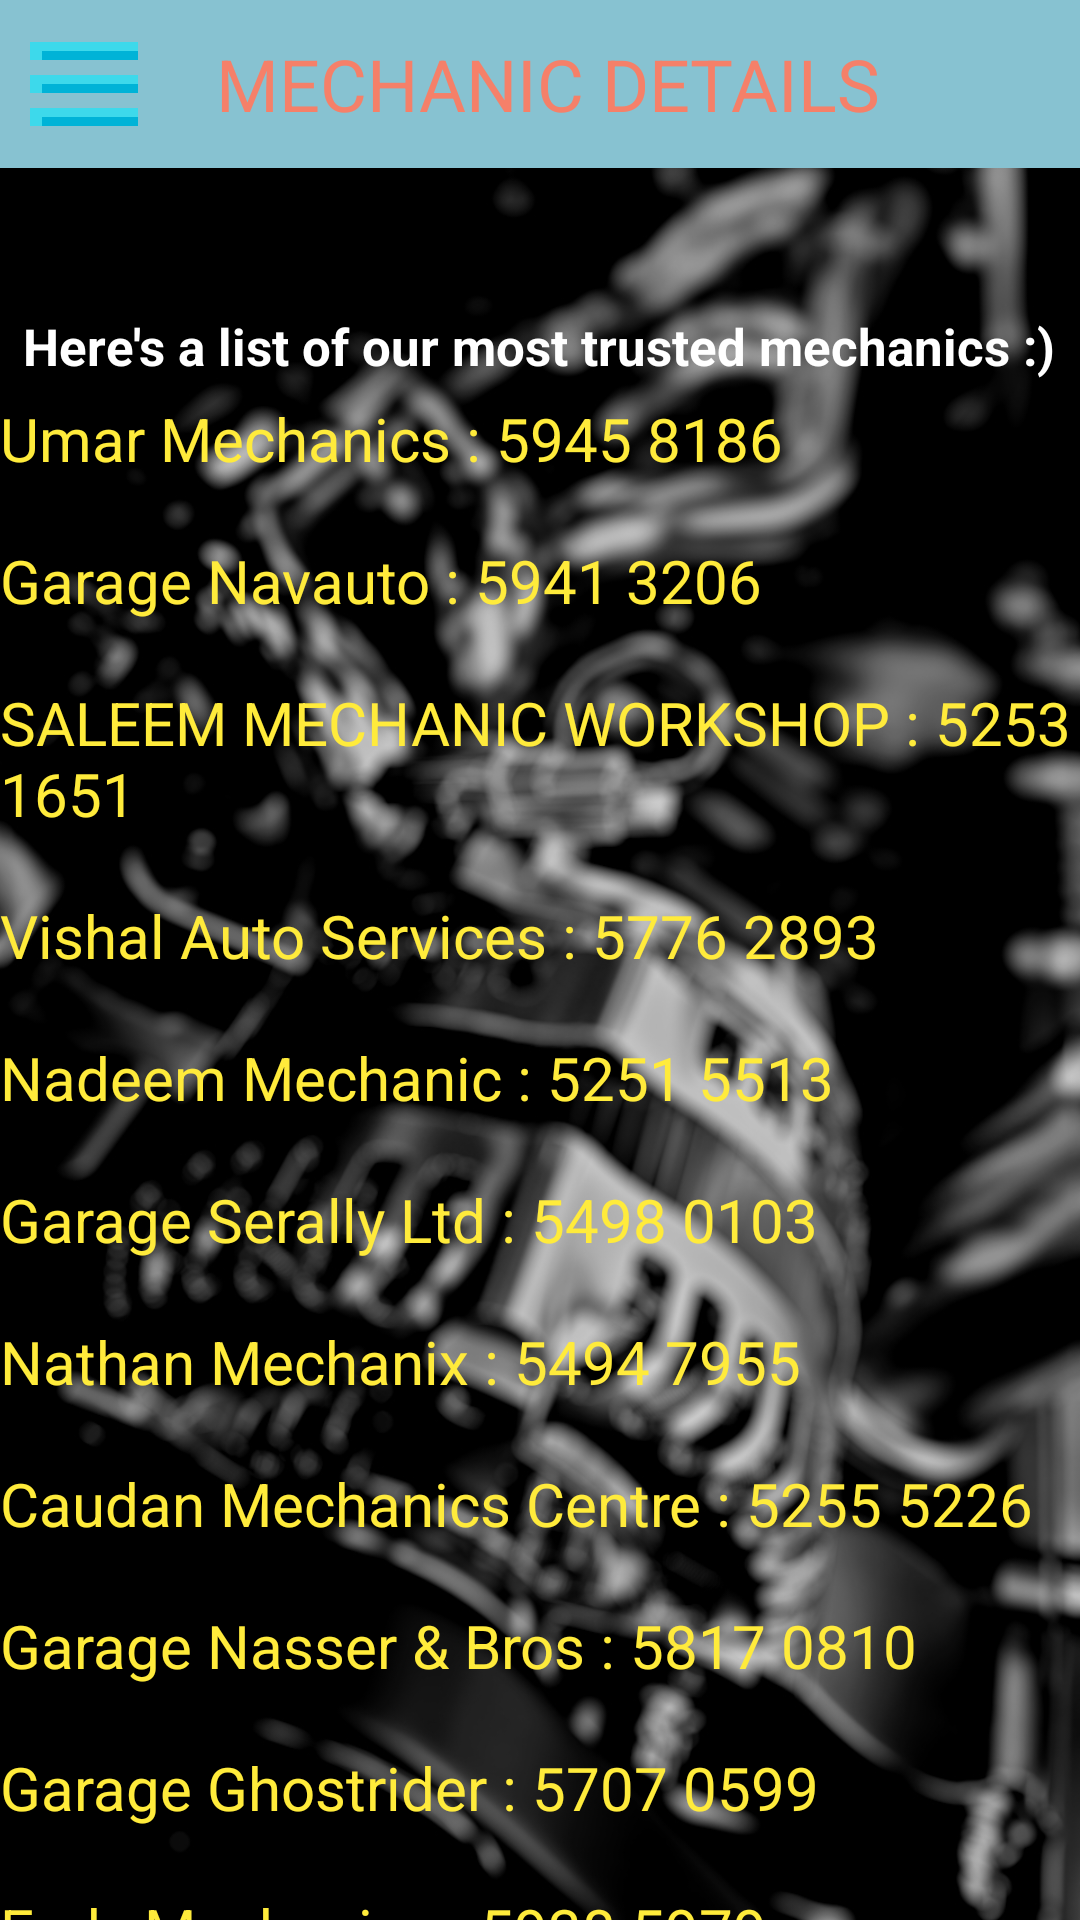

Layout XML and referenced resources for this Android screen:
<!-- AndroidManifest.xml: application theme Theme.SplashScreenAndMore -->
<!-- res/layout/contact_mechanic.xml -->
<?xml version="1.0" encoding="utf-8"?>
<androidx.constraintlayout.widget.ConstraintLayout xmlns:android="http://schemas.android.com/apk/res/android"
    xmlns:app="http://schemas.android.com/apk/res-auto"
    android:layout_width="match_parent"
    android:layout_height="match_parent"
    android:background="@drawable/mecblur"
    xmlns:tools="http://schemas.android.com/tools"
    tools:context=".ContactPage">


    <androidx.appcompat.widget.Toolbar
        android:id="@+id/toolbar2"
        android:layout_width="match_parent"
        android:layout_height="wrap_content"
        android:background="#87C2D1"
        android:minHeight="?attr/actionBarSize"
        android:theme="?attr/actionBarTheme"
        app:layout_constraintEnd_toEndOf="parent"
        app:layout_constraintStart_toStartOf="parent"
        app:layout_constraintTop_toTopOf="parent"
        app:navigationIcon="@drawable/ic_blueham">

        <RelativeLayout
            android:layout_width="match_parent"
            android:layout_height="match_parent">

            <TextView
                android:id="@+id/headingm"
                android:layout_width="291dp"
                android:layout_height="wrap_content"
                android:layout_centerHorizontal="true"
                android:text="@string/mechanic_details"
                android:textColor="@color/card_2"
                android:textSize="24sp"
                app:fontFamily="@font/aclonica" />

        </RelativeLayout>

    </androidx.appcompat.widget.Toolbar>

    <ScrollView
        android:layout_width="match_parent"
        android:layout_height="wrap_content"

        android:layout_marginTop="80dp"
        app:layout_constraintBottom_toBottomOf="parent"
        app:layout_constraintEnd_toEndOf="parent"
        app:layout_constraintHorizontal_bias="0.0"
        app:layout_constraintStart_toStartOf="parent"
        app:layout_constraintTop_toBottomOf="@+id/toolbar2"
        app:layout_constraintVertical_bias="0.051">

        <TextView
            android:layout_width="match_parent"
            android:layout_height="wrap_content"
            android:text="@string/umar_mechanics_5945_8186_n_ngarage_navauto_5941_3206_n_nsaleem_mechanic_workshop_5253_1651_n_nvishal_auto_services_5776_2893_n_nnadeem_mechanic_5251_5513_n_ngarage_serally_ltd_5498_0103_n_nnathan_mechanix_5494_7955_n_ncaudan_mechanics_centre_5255_5226_n_ngarage_nasser_amp_bros_5817_0810_n_ngarage_ghostrider_5707_0599_n_nendy_mechanics_5938_5979_n_nintermechanic_ltd_5749_4231"
            android:textColor="#FFEB3B"
            app:fontFamily="@font/aclonica"
            android:textSize="20sp" />
    </ScrollView>

    <TextView
        android:id="@+id/textView5"
        android:layout_width="wrap_content"
        android:layout_height="wrap_content"
        android:layout_marginTop="48dp"
        android:text="@string/here_s_a_list_of_our_most_trusted_mechanics"
        android:textColor="@color/white"
        android:textSize="17sp"
        android:textStyle="bold"
        app:fontFamily="@font/aclonica"
        app:layout_constraintEnd_toEndOf="parent"
        app:layout_constraintHorizontal_bias="0.489"
        app:layout_constraintStart_toStartOf="parent"
        app:layout_constraintTop_toBottomOf="@+id/toolbar2" />

    <Button
        android:id="@+id/contactbutton"
        android:layout_width="60dp"
        android:layout_height="56dp"
        android:background="@color/Transparent"
        android:contentDescription="@string/home"
        app:layout_constraintBottom_toBottomOf="@+id/toolbar2"
        app:layout_constraintEnd_toEndOf="parent"
        app:layout_constraintHorizontal_bias="0.0"
        app:layout_constraintStart_toStartOf="@+id/toolbar2"
        app:layout_constraintTop_toTopOf="parent"
        app:layout_constraintVertical_bias="0.0" />


</androidx.constraintlayout.widget.ConstraintLayout>
<!-- resources referenced by this layout -->
<resources>
  <color name="Transparent">#00000000</color>
  <color name="card_2">#f58069</color>
  <color name="white">#FFFFFFFF</color>
  <!-- drawable ic_blueham (drawable) -->
  <vector xmlns:android="http://schemas.android.com/apk/res/android"
      android:width="48dp"
      android:height="48dp"
      android:viewportWidth="48"
      android:viewportHeight="48">
    <path
        android:pathData="M6,21h36v6h-36z"
        android:fillColor="#3dd9eb"/>
    <path
        android:pathData="M6,10h36v6h-36z"
        android:fillColor="#3dd9eb"/>
    <path
        android:pathData="M6,32h36v6h-36z"
        android:fillColor="#3dd9eb"/>
    <path
        android:pathData="M10,24h32v3h-32z"
        android:fillColor="#00b3d7"/>
    <path
        android:pathData="M10,13h32v3h-32z"
        android:fillColor="#00b3d7"/>
    <path
        android:pathData="M10,35h32v3h-32z"
        android:fillColor="#00b3d7"/>
  </vector>
  <!-- drawable mecblur: jpg bitmap (drawable, 269499 bytes) -->
  <string name="here_s_a_list_of_our_most_trusted_mechanics">Here\'s a list of our most trusted mechanics :)</string>
  <string name="home">Home</string>
  <string name="mechanic_details">MECHANIC DETAILS</string>
  <string name="umar_mechanics_5945_8186_n_ngarage_navauto_5941_3206_n_nsaleem_mechanic_workshop_5253_1651_n_nvishal_auto_services_5776_2893_n_nnadeem_mechanic_5251_5513_n_ngarage_serally_ltd_5498_0103_n_nnathan_mechanix_5494_7955_n_ncaudan_mechanics_centre_5255_5226_n_ngarage_nasser_amp_bros_5817_0810_n_ngarage_ghostrider_5707_0599_n_nendy_mechanics_5938_5979_n_nintermechanic_ltd_5749_4231">Umar Mechanics : 5945 8186\n\nGarage Navauto : 5941 3206\n\nSALEEM MECHANIC WORKSHOP : 5253 1651\n\nVishal Auto Services : 5776 2893\n\nNadeem Mechanic : 5251 5513\n\nGarage Serally Ltd : 5498 0103\n\nNathan Mechanix : 5494 7955\n\nCaudan Mechanics Centre : 5255 5226\n\nGarage Nasser &amp; Bros : 5817 0810\n\nGarage Ghostrider : 5707 0599\n\nEndy Mechanics : 5938 5979\n\nIntermechanic LTD : 5749 4231</string>
  <style name="Theme.SplashScreenAndMore" parent="Theme.MaterialComponents.DayNight.NoActionBar">
          
          <item name="colorPrimary">@color/purple_500</item>
          <item name="colorPrimaryVariant">@color/purple_700</item>
          <item name="colorOnPrimary">@color/white</item>
          
          <item name="colorSecondary">@color/teal_200</item>
          <item name="colorSecondaryVariant">@color/teal_700</item>
          <item name="colorOnSecondary">@color/black</item>
          
          <item name="android:statusBarColor" tools:targetApi="l">?attr/colorPrimaryVariant</item>
          
      </style>
  <color name="purple_500">#FF6200EE</color>
  <color name="purple_700">#FF3700B3</color>
  <color name="teal_200">#FF03DAC5</color>
  <color name="teal_700">#FF018786</color>
  <color name="black">#FF000000</color>
</resources>
